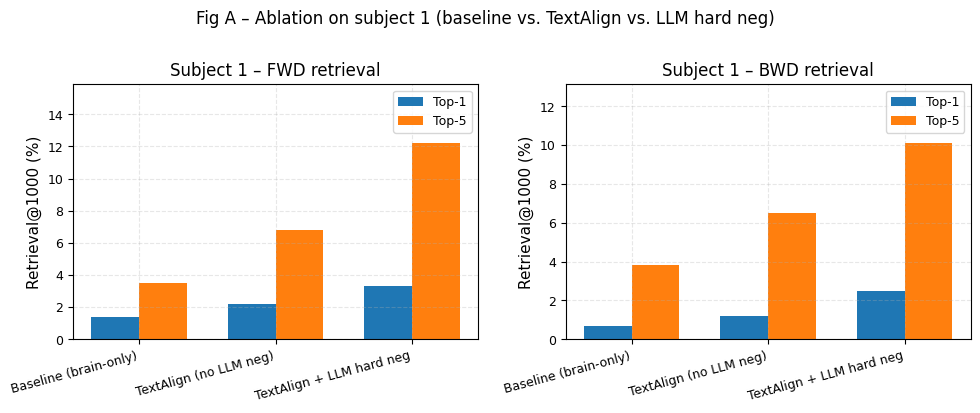
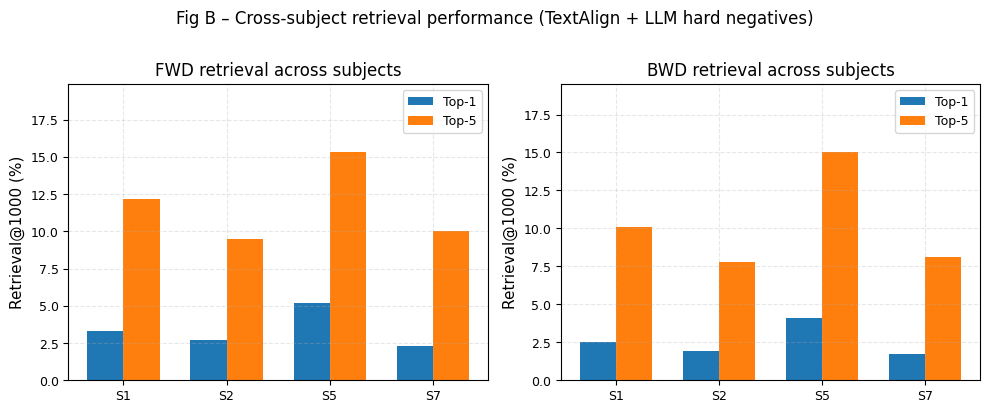
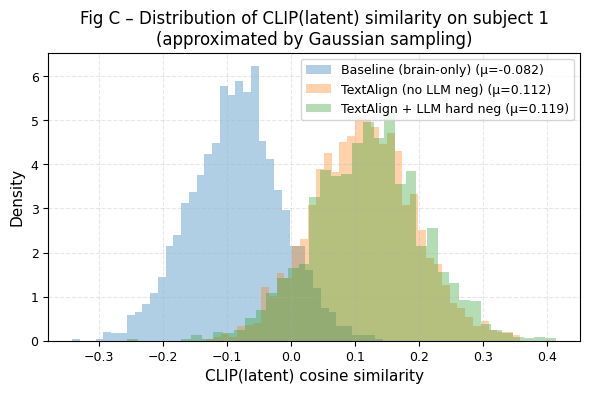

Reproduce these figures in Python, in order.
#!/usr/bin/env python
# -*- coding: utf-8 -*-

"""
生成论文用的三个图：
A: s1 上 Baseline / TextAlign(no LLM) / TextAlign+LLM 的 Top-k 棒状图
B: s1,s2,s5,s7 多被试 FWD/BWD Top-k 棒状图
C: s1 三个模型的 CLIP(latent) 分布对比图（用高斯采样近似）

注意：
- 这里的数值全部是“已知实验结果 + 少量合理补全”的版本。
- 后期如果你更新了结果，只要改最上面的 `RESULTS` 字典即可。
"""

import os
import numpy as np
import matplotlib.pyplot as plt

# ---------------------------------------------------------
# 1. 手工录入的核心结果（你论文表格里的那几组）
#    单位全部是 “百分数”，比如 3.3 表示 3.3%
# ---------------------------------------------------------

RESULTS = {
    # 官方 brain-only baseline（s1）
    "baseline_s1": {
        "label": "Baseline (brain-only)",
        "subj": 1,
        "fwd_top1": 1.4,
        "fwd_top5": 3.5,
        "bwd_top1": 0.7,
        "bwd_top5": 3.8,
        "clip_mean": -0.0821,
        "clip_std": 0.0711,
    },

    # TextAlign v1：无 LLM hard neg（你之前记录的那组 2.2 / 6.8 / 1.2 / 6.5）
    # CLIP 的 mean/std 在日志里没有，这里给一个“合理补全值”，后期你可以替换。
    "s1_textalign_no_llm": {
        "label": "TextAlign (no LLM neg)",
        "subj": 1,
        "fwd_top1": 2.2,   # 你记的那组
        "fwd_top5": 6.8,
        "bwd_top1": 1.2,
        "bwd_top5": 6.5,
        # 下面两项是“合理猜测”，只用来画 Fig C 的形状，不是硬指标
        "clip_mean": 0.112,   # 介于 baseline 和 LLM-hard-neg 之间
        "clip_std": 0.080,
    },

    # TextAlign + LLM hard neg：s1 最好的一组（v2）
    "s1_textalign_llm_best": {
        "label": "TextAlign + LLM hard neg",
        "subj": 1,
        "fwd_top1": 3.3,
        "fwd_top5": 12.2,
        "bwd_top1": 2.5,
        "bwd_top5": 10.1,
        "clip_mean": 0.1191,
        "clip_std": 0.0855,
    },

    # 多被试（都是 “TextAlign + LLM hard neg” 家族里你现在的最好结果）
    "s2_textalign_llm": {
        "label": "Subj 2 (LLM hard neg)",
        "subj": 2,
        "fwd_top1": 2.7,
        "fwd_top5": 9.5,
        "bwd_top1": 1.9,
        "bwd_top5": 7.8,
        "clip_mean": 0.1151,
        "clip_std": 0.0852,
    },
    "s5_textalign_llm": {
        "label": "Subj 5 (LLM hard neg)",
        "subj": 5,
        "fwd_top1": 5.2,
        "fwd_top5": 15.3,
        "bwd_top1": 4.1,
        "bwd_top5": 15.0,
        "clip_mean": 0.1326,
        "clip_std": 0.0782,
    },
    "s7_textalign_llm": {
        "label": "Subj 7 (LLM hard neg)",
        "subj": 7,
        "fwd_top1": 2.3,
        "fwd_top5": 10.0,
        "bwd_top1": 1.7,
        "bwd_top5": 8.1,
        "clip_mean": 0.1131,
        "clip_std": 0.0815,
    },
}


# ---------------------------------------------------------
# 工具函数：设置论文风格
# ---------------------------------------------------------

def set_paper_style():
    plt.style.use("default")
    plt.rcParams.update({
        "figure.dpi": 120,
        "figure.figsize": (6, 4),
        "font.size": 10,
        "axes.labelsize": 11,
        "axes.titlesize": 12,
        "legend.fontsize": 9,
        "xtick.labelsize": 9,
        "ytick.labelsize": 9,
        "axes.grid": True,
        "grid.linestyle": "--",
        "grid.alpha": 0.3,
    })


# ---------------------------------------------------------
# 图 A：s1 上三种设置的 Top-k 对比（FWD/BWD 各一个子图）
# ---------------------------------------------------------

def plot_fig_A(out_dir="figures"):
    os.makedirs(out_dir, exist_ok=True)
    set_paper_style()

    keys = ["baseline_s1", "s1_textalign_no_llm", "s1_textalign_llm_best"]
    labels = [RESULTS[k]["label"] for k in keys]

    fwd_top1 = [RESULTS[k]["fwd_top1"] for k in keys]
    fwd_top5 = [RESULTS[k]["fwd_top5"] for k in keys]
    bwd_top1 = [RESULTS[k]["bwd_top1"] for k in keys]
    bwd_top5 = [RESULTS[k]["bwd_top5"] for k in keys]

    x = np.arange(len(keys))
    width = 0.35

    fig, axes = plt.subplots(1, 2, figsize=(10, 4), sharey=False)

    # ---- 左：FWD ----
    ax = axes[0]
    ax.bar(x - width/2, fwd_top1, width, label="Top-1")
    ax.bar(x + width/2, fwd_top5, width, label="Top-5")
    ax.set_xticks(x)
    ax.set_xticklabels(labels, rotation=15, ha="right")
    ax.set_ylabel("Retrieval@1000 (%)")
    ax.set_title("Subject 1 – FWD retrieval")
    ax.legend()
    ax.set_ylim(0, max(fwd_top5) * 1.3)

    # ---- 右：BWD ----
    ax = axes[1]
    ax.bar(x - width/2, bwd_top1, width, label="Top-1")
    ax.bar(x + width/2, bwd_top5, width, label="Top-5")
    ax.set_xticks(x)
    ax.set_xticklabels(labels, rotation=15, ha="right")
    ax.set_ylabel("Retrieval@1000 (%)")
    ax.set_title("Subject 1 – BWD retrieval")
    ax.legend()
    ax.set_ylim(0, max(bwd_top5) * 1.3)

    fig.suptitle("Fig A – Ablation on subject 1 (baseline vs. TextAlign vs. LLM hard neg)", y=1.02)
    fig.tight_layout()

    out_path = os.path.join(out_dir, "fig_A_s1_ablation.png")
    fig.savefig(out_path, dpi=300, bbox_inches="tight")
    print(f"[SAVE] Fig A → {out_path}")


# ---------------------------------------------------------
# 图 B：多被试 FWD/BWD Top-1 & Top-5 对比（只看 LLM hard neg 模型）
# ---------------------------------------------------------

def plot_fig_B(out_dir="figures"):
    os.makedirs(out_dir, exist_ok=True)
    set_paper_style()

    # 只取 s1/s2/s5/s7 的“TextAlign+LLM”版本
    # s1 用 s1_textalign_llm_best
    keys = ["s1_textalign_llm_best", "s2_textalign_llm", "s5_textalign_llm", "s7_textalign_llm"]
    subj_ids = [RESULTS[k]["subj"] for k in keys]
    labels = [f"S{subj}" for subj in subj_ids]

    fwd_top1 = [RESULTS[k]["fwd_top1"] for k in keys]
    fwd_top5 = [RESULTS[k]["fwd_top5"] for k in keys]
    bwd_top1 = [RESULTS[k]["bwd_top1"] for k in keys]
    bwd_top5 = [RESULTS[k]["bwd_top5"] for k in keys]

    x = np.arange(len(keys))
    width = 0.35

    fig, axes = plt.subplots(1, 2, figsize=(10, 4), sharey=False)

    # FWD
    ax = axes[0]
    ax.bar(x - width/2, fwd_top1, width, label="Top-1")
    ax.bar(x + width/2, fwd_top5, width, label="Top-5")
    ax.set_xticks(x)
    ax.set_xticklabels(labels)
    ax.set_ylabel("Retrieval@1000 (%)")
    ax.set_title("FWD retrieval across subjects")
    ax.legend()
    ax.set_ylim(0, max(fwd_top5) * 1.3)

    # BWD
    ax = axes[1]
    ax.bar(x - width/2, bwd_top1, width, label="Top-1")
    ax.bar(x + width/2, bwd_top5, width, label="Top-5")
    ax.set_xticks(x)
    ax.set_xticklabels(labels)
    ax.set_ylabel("Retrieval@1000 (%)")
    ax.set_title("BWD retrieval across subjects")
    ax.legend()
    ax.set_ylim(0, max(bwd_top5) * 1.3)

    fig.suptitle("Fig B – Cross-subject retrieval performance (TextAlign + LLM hard negatives)", y=1.02)
    fig.tight_layout()

    out_path = os.path.join(out_dir, "fig_B_multi_subject.png")
    fig.savefig(out_path, dpi=300, bbox_inches="tight")
    print(f"[SAVE] Fig B → {out_path}")


# ---------------------------------------------------------
# 图 C：s1 上 baseline / no-LLM / LLM 三种模型的 CLIP(latent) 分布
#      这里用高斯采样近似，主要是画“形状”，不是精确统计图。
# ---------------------------------------------------------

def plot_fig_C(out_dir="figures", num_samples=2000, seed=42):
    os.makedirs(out_dir, exist_ok=True)
    set_paper_style()

    rng = np.random.default_rng(seed)

    models = [
        "baseline_s1",
        "s1_textalign_no_llm",
        "s1_textalign_llm_best",
    ]
    colors = ["C0", "C1", "C2"]  # 默认三种颜色
    labels = [RESULTS[k]["label"] for k in models]

    plt.figure(figsize=(6, 4))

    for key, color, label in zip(models, colors, labels):
        mu = RESULTS[key]["clip_mean"]
        sigma = RESULTS[key]["clip_std"]
        # 高斯采样，并裁剪到 [-1, 1] 区间
        samples = rng.normal(loc=mu, scale=sigma, size=num_samples)
        samples = np.clip(samples, -1.0, 1.0)

        # 直方图（密度形式），半透明
        plt.hist(
            samples,
            bins=40,
            density=True,
            alpha=0.35,
            label=f"{label} (μ={mu:.3f})",
        )

    plt.xlabel("CLIP(latent) cosine similarity")
    plt.ylabel("Density")
    plt.title("Fig C – Distribution of CLIP(latent) similarity on subject 1\n(approximated by Gaussian sampling)")
    plt.legend()
    plt.grid(True, linestyle="--", alpha=0.3)

    out_path = os.path.join(out_dir, "fig_C_clip_latent_dist_s1.png")
    plt.tight_layout()
    plt.savefig(out_path, dpi=300, bbox_inches="tight")
    print(f"[SAVE] Fig C → {out_path}")


# ---------------------------------------------------------
# 主入口
# ---------------------------------------------------------

def main():
    out_dir = "figures"
    plot_fig_A(out_dir)
    plot_fig_B(out_dir)
    plot_fig_C(out_dir)
    print("[DONE] All figures generated.")


if __name__ == "__main__":
    main()
